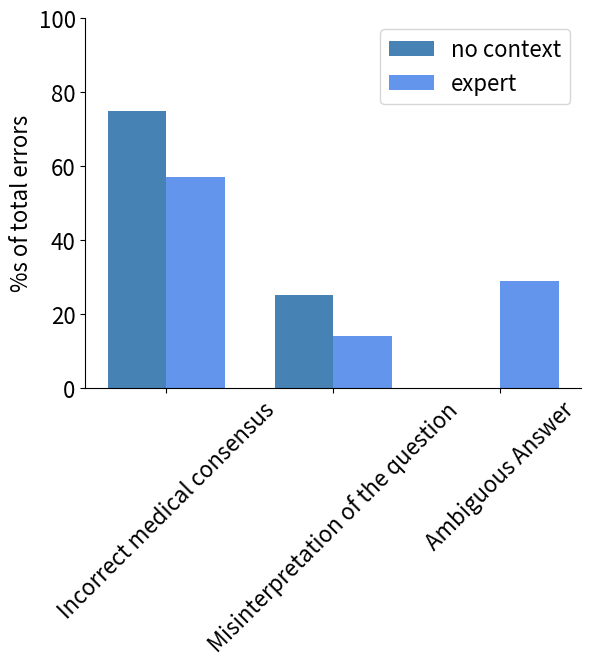

This chart was generated by the following Python code:
import matplotlib.pyplot as plt
import numpy as np

# Datos
categories = ['Incorrect medical consensus', 'Misinterpretation of the question', 'Ambiguous Answer']
no_context = [75, 25,  0]  # Porcentajes de errores para 'no context'
expert = [57, 14,  29]      # Porcentajes de errores para 'expert'

x = np.arange(len(categories))  # Posición en el eje x
width = 0.35  # Ancho de las barras

# Crear el gráfico
fig, ax = plt.subplots()
bars1 = ax.bar(x - width/2, no_context, width, label='no context', color='steelblue')
bars2 = ax.bar(x + width/2, expert, width, label='expert', color='cornflowerblue')

# Etiquetas y título
ax.set_ylabel('%s of total errors', fontsize=16)
ax.set_title('')
ax.set_xticks(x)
ax.set_xticklabels(categories, fontsize=16)
ax.legend(fontsize=16)
ax.spines['top'].set_visible(False)
ax.spines['right'].set_visible(False)

# Mostrar gráfico
plt.xticks(rotation=45)
plt.yticks(fontsize=16)
plt.ylim(0,100)
plt.savefig('perc_errors.png', bbox_inches='tight')
plt.show()